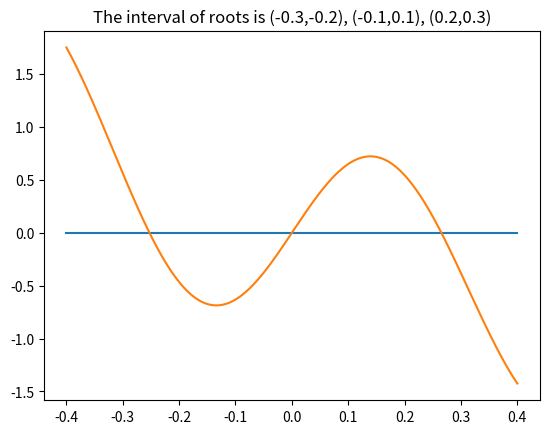

Generate this figure with matplotlib:
import matplotlib.pyplot as plt
import numpy as np
import sympy

# init the global symbol x
x = sympy.symbols('x')


def func_np(v):
    return np.sin(10 * v) - v * np.exp(-v) - v


def get_func_sympy():
    return sympy.sin(10 * x) - x * sympy.exp(-x) - x


def bisection_root(fn, interval: tuple, abs_error):
    """
    fn: the function of root

    interval: the interval of root

    abs_error: the absolute error

    return: the bisection times, the root, the fn(root)
    """
    assert np.prod([fn(v) for v in interval]) < 0, f'interval--{interval} do not meet the condition'
    a, b = interval
    n = 0
    while True:
        n += 1
        m = 0.5 * (a + b)
        fn_m = fn(m)
        if abs(fn_m) <= abs_error:
            return n, m, fn_m
        if fn(a) * fn_m < 0:
            b = m
        else:
            a = m


def newton_root(fn, x_0, abs_error):
    """
    fn: the function of root

    x_0: the initial value

    abs_error: the absolute error

    return: the initial value, the iteration times, the root, the fn(root)
    """
    d1_fn = sympy.diff(fn, x, 1)
    n = 0
    v = x_0
    while True:
        n += 1
        v = v - fn.subs(x, v) / d1_fn.subs(x, v)
        fn_v = fn.subs(x, v)
        if abs(fn_v) <= abs_error:
            return x_0, n, v, fn_v


def secant_root(fn, init_x: tuple, abs_error):
    """
     fn: the function of root

     x_0: the initial value

     abs_error: the absolute error

     return: the initial value, the iteration times, the root, the fn(root)
     """
    n = 0
    v0, v1 = init_x
    while True:
        n += 1
        v0, v1 = v1, v1 - (v1 - v0) * fn(v1) / (fn(v1) - fn(v0))
        fn_v = fn(v1)
        if abs(fn_v) <= abs_error:
            return init_x, n, v1, fn_v


def convergence_order(fn, kind: str, root, k: int = 3):
    """
    fn: the function for computing convergence order

    kind: the kind of method for the numerical convergence order

    root: one of the roots of function

    k: the times of iteration

    return: the numerical convergence order of the function on root
    """
    kind = kind.lower().replace(' ', '')
    assert kind in ['bisection', 'newton', 'secant'], f'kind do not match'
    assert k >= 3, f'the times of iteration k--{k} must be larger than 2'
    v_p = [0., 0., 0.]
    if kind == 'bisection':
        a, b = root - 0.1, root + 0.2
        for j in range(k):
            m = 0.5 * (a + b)
            v_p.pop(0)
            v_p.append(m)
            if fn.subs(x, a) * fn.subs(x, m) < 0:
                b = m
            else:
                a = m

    elif kind == 'newton':
        v = root + 0.1
        d1_fn = sympy.diff(fn, x, 1)
        for j in range(k):
            v = v - fn.subs(x, v) / d1_fn.subs(x, v)
            v_p.pop(0)
            v_p.append(v)

    else:
        v0, v1 = root - 0.1, root + 0.1
        for j in range(k):
            v0, v1 = v1, v1 - (v1 - v0) * fn.subs(x, v1) / (fn.subs(x, v1) - fn.subs(x, v0))
            v_p.pop(0)
            v_p.append(v1)

    e0, e1, e2 = [float(w) for w in np.absolute(np.array(v_p))]
    p = (np.log(e2) - np.log(e1)) / (np.log(e1) - np.log(e0))
    return p


def little_one():
    node = np.linspace(-0.4, 0.4, num=1000)
    y = func_np(node)
    plt.plot((-0.4, 0.4), (0, 0))
    plt.plot(node, y)
    plt.title('The interval of roots is (-0.3,-0.2), (-0.1,0.1), (0.2,0.3)')
    plt.show()


def little_two():
    intervals = ((-0.3, -0.2), (-0.1, 0.1), (0.2, 0.3))
    for v in intervals:
        times, root, fn_root = bisection_root(func_np, v, 1e-8)
        print(f'the interval of root is {v}, the bisection times is {times}, the root is {root}, fn_root is {fn_root}')


def little_three():
    initial_value = (-0.2, 0.1, 0.3)
    fn = get_func_sympy()
    for v in initial_value:
        x0, times, root, fn_root = newton_root(fn, v, 1e-8)
        print(f'the initial value is {x0}, the iteration times is {times}, the root is {root}, fn_root is {fn_root}')


def little_four():
    initial_value = ((-0.3, -0.2), (-0.1, 0.1), (0.2, 0.3))
    for v in initial_value:
        init_x, times, root, fn_root = secant_root(func_np, v, 1e-8)
        print(
            f'the initial value is {init_x}, the iteration times is {times}, the root is {root}, fn_root is {fn_root}')


def little_five():
    print('choosing the root of 0.0 for numerical convergence order')
    root = 0.0
    fn = get_func_sympy()
    all_kind = ['bisection', 'newton', 'secant']
    all_k = [6, 6, 6]
    for kind, k in zip(all_kind, all_k):
        p = convergence_order(fn, kind, root, k=k)
        print(f'the numerical convergence order of {kind} method on root--{root} is p--{p:.3f}')


if __name__ == '__main__':
    little_one()
    # little_two()
    # little_three()
    # little_four()
    # little_five()
